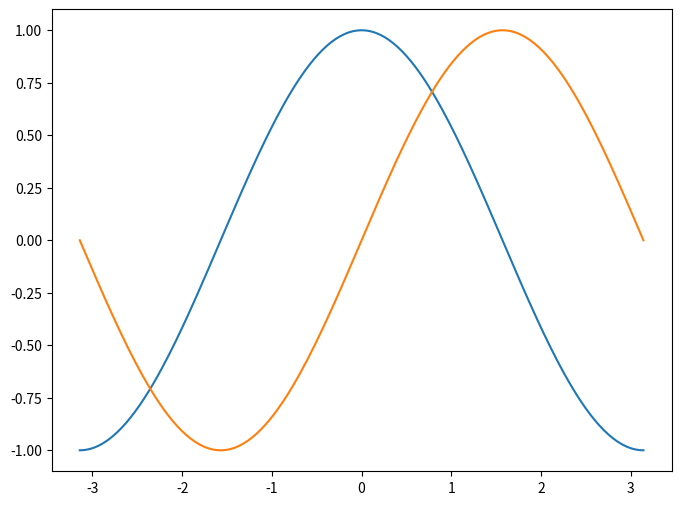

This chart was generated by the following Python code:
import numpy as np
import matplotlib.pyplot as plt

plt.figure(figsize=(8, 6), dpi=80)
plt.subplot(1, 1, 1)
X = np.linspace(-np.pi, np.pi, 256, endpoint=True)
C, S = np.cos(X), np.sin(X)

plt.plot(X, C)
plt.plot(X, S)
plt.show()
